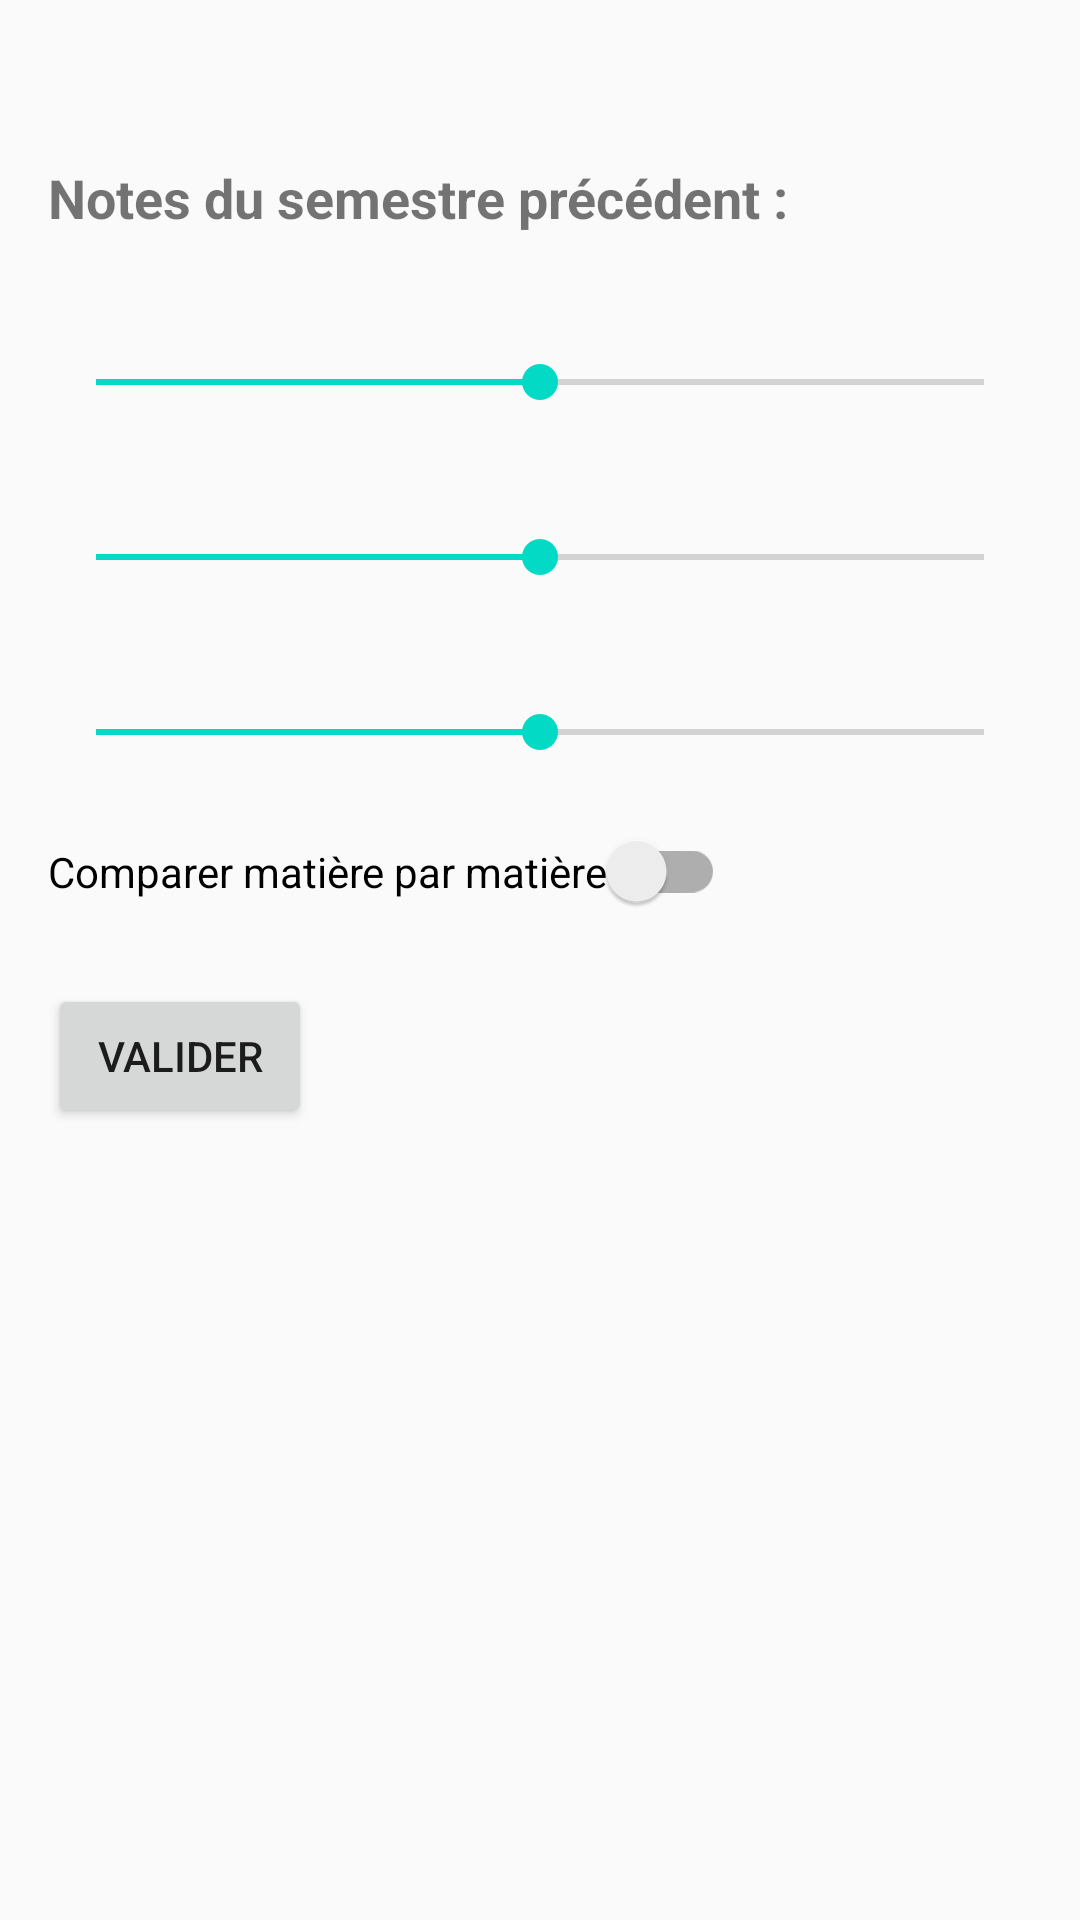

Here is an Android app screen rendered from its layout file. Give the layout XML and the strings, colors and styles it references.
<!-- AndroidManifest.xml: application theme Theme.SuiviNotes -->
<!-- res/layout/activity_precedent.xml -->
<?xml version="1.0" encoding="utf-8"?>
<ScrollView xmlns:android="http://schemas.android.com/apk/res/android"
    android:layout_width="match_parent"
    android:layout_height="match_parent"
    android:fillViewport="true">

    <LinearLayout
        android:layout_width="match_parent"
        android:layout_height="wrap_content"
        android:orientation="vertical"
        android:padding="16dp">

        <TextView
            android:id="@+id/tvReference"
            android:layout_width="wrap_content"
            android:layout_height="wrap_content"
            android:textSize="16sp" />

        <TextView
            android:layout_width="wrap_content"
            android:layout_height="wrap_content"
            android:layout_marginTop="16dp"
            android:text="@string/consigne_precedent"
            android:textSize="18sp"
            android:textStyle="bold" />

        <TextView
            android:id="@+id/tvMath"
            android:layout_width="wrap_content"
            android:layout_height="wrap_content"
            android:layout_marginTop="16dp"
            android:textSize="18sp" />

        <SeekBar
            android:id="@+id/seekMath"
            android:layout_width="match_parent"
            android:layout_height="wrap_content"
            android:max="20"
            android:progress="10" />

        <TextView
            android:id="@+id/tvInfo"
            android:layout_width="wrap_content"
            android:layout_height="wrap_content"
            android:layout_marginTop="16dp"
            android:textSize="18sp" />

        <SeekBar
            android:id="@+id/seekInfo"
            android:layout_width="match_parent"
            android:layout_height="wrap_content"
            android:max="20"
            android:progress="10" />

        <TextView
            android:id="@+id/tvAnglais"
            android:layout_width="wrap_content"
            android:layout_height="wrap_content"
            android:layout_marginTop="16dp"
            android:textSize="18sp" />

        <SeekBar
            android:id="@+id/seekAnglais"
            android:layout_width="match_parent"
            android:layout_height="wrap_content"
            android:max="20"
            android:progress="10" />

        <androidx.appcompat.widget.SwitchCompat
            android:id="@+id/switchComparer"
            android:layout_width="wrap_content"
            android:layout_height="wrap_content"
            android:layout_marginTop="24dp"
            android:text="@string/switch_comparer" />

        <Button
            android:id="@+id/btnValider"
            android:layout_width="wrap_content"
            android:layout_height="wrap_content"
            android:layout_marginTop="24dp"
            android:text="@string/btn_valider" />
    </LinearLayout>
</ScrollView>
<!-- resources referenced by this layout -->
<resources>
  <string name="btn_valider">Valider</string>
  <string name="consigne_precedent">Notes du semestre précédent :</string>
  <string name="switch_comparer">Comparer matière par matière</string>
  <style name="Theme.SuiviNotes" parent="Theme.AppCompat.Light.DarkActionBar">
          <item name="colorPrimary">#6200EE</item>
          <item name="colorPrimaryDark">#3700B3</item>
          <item name="colorAccent">#03DAC5</item>
      </style>
</resources>
